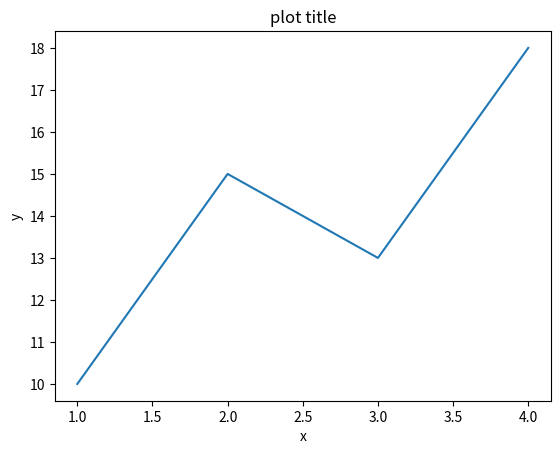

Write Python code to recreate this figure.
"""
savefig('filename.extension', dpi= ,bbox_inches='tight')
"""

import matplotlib.pyplot as plt

x = [1,2,3,4]
y = [10,15,13,18]

plt.plot(x,y)
plt.xlabel('x')
plt.ylabel('y')
plt.title('plot title')

plt.savefig('linechart.png', dpi=100, bbox_inches='tight') # save before show()
plt.show()